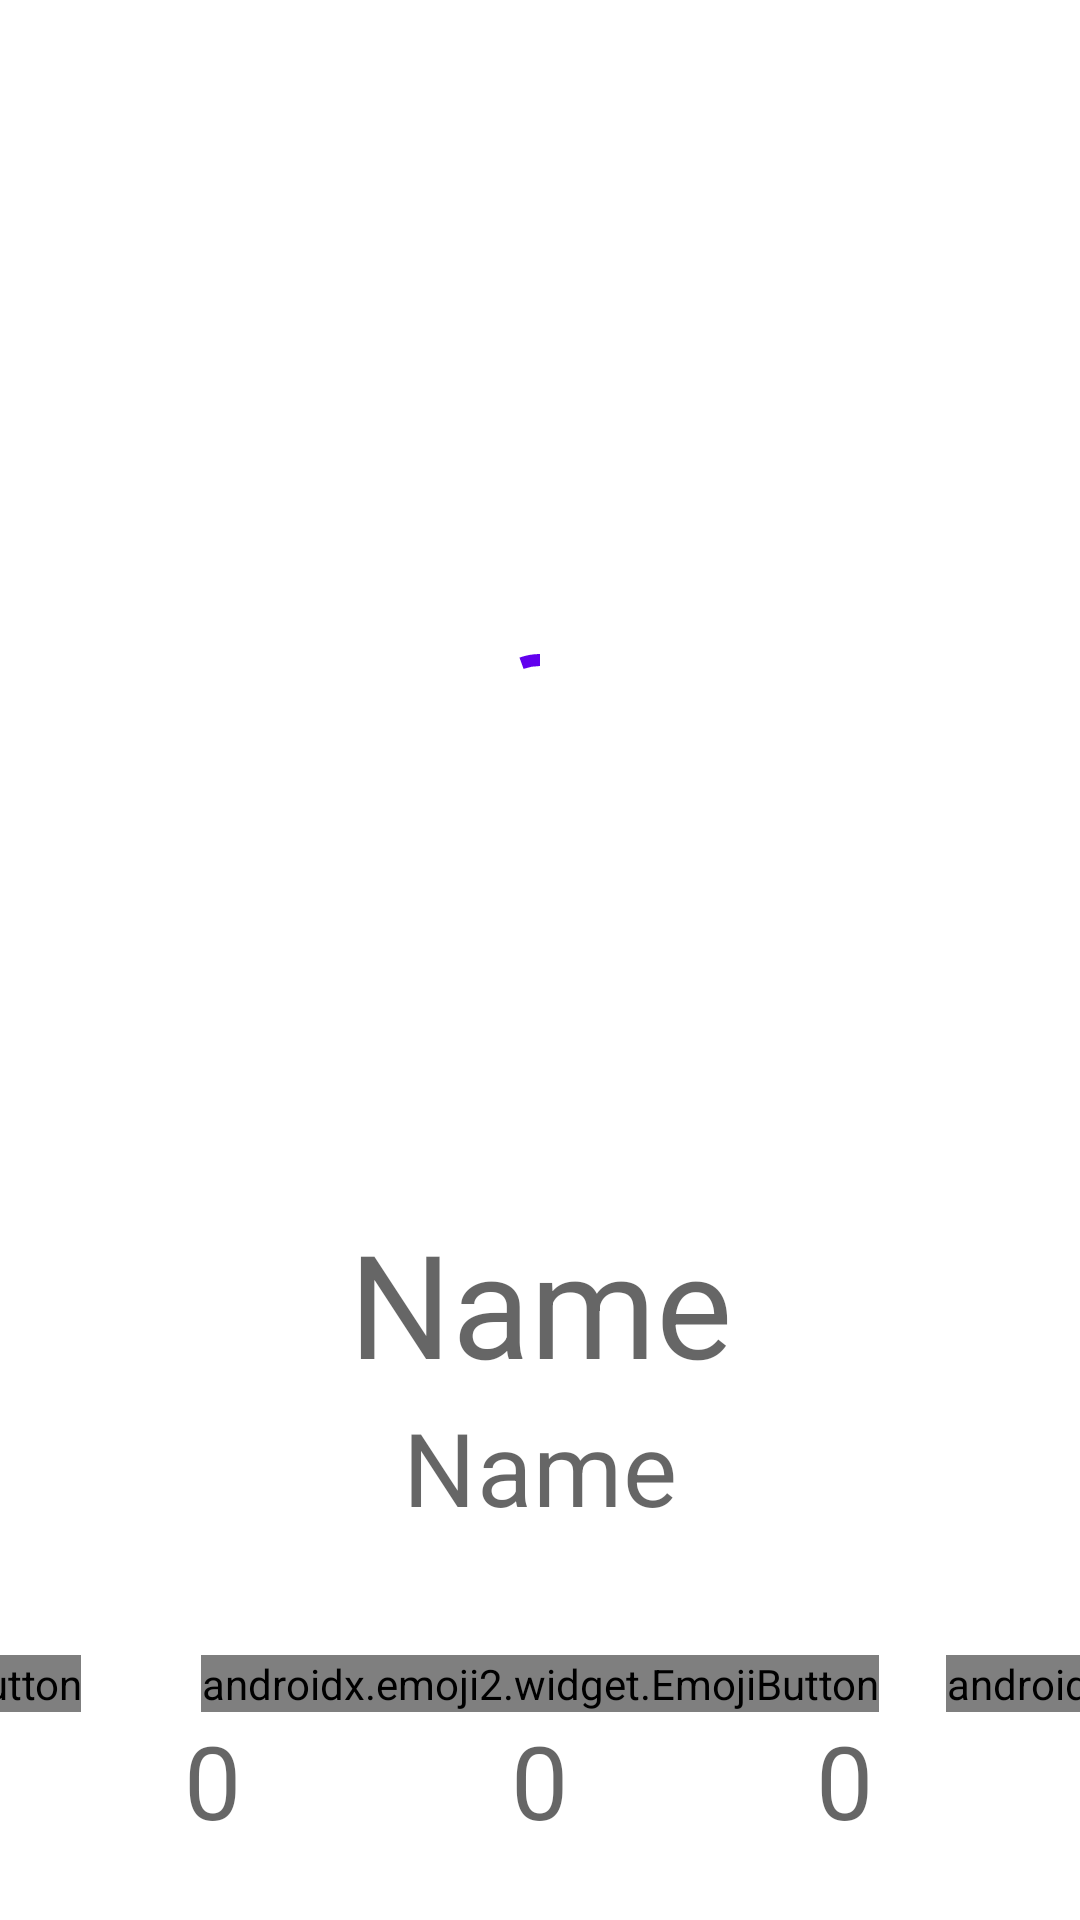

The Android layout XML behind this screen, and the referenced resources:
<!-- AndroidManifest.xml: application theme Theme.AndroidCourse -->
<!-- res/layout/fragment_profile.xml -->
<?xml version="1.0" encoding="utf-8"?>
<androidx.constraintlayout.widget.ConstraintLayout xmlns:android="http://schemas.android.com/apk/res/android"
    android:layout_width="match_parent"
    android:layout_height="match_parent"
    xmlns:app="http://schemas.android.com/apk/res-auto">

    <ImageView
        android:id="@+id/userImage"
        android:src="@drawable/ic_android_white_24dp"
        app:layout_constraintBottom_toTopOf="@id/nameText"
        app:layout_constraintStart_toStartOf="parent"
        app:layout_constraintEnd_toEndOf="parent"
        app:resize_mode="zoom"
        android:layout_width="250dp"
        android:layout_margin="30dp"
        android:layout_marginTop="48dp"
        android:layout_height="250dp"
        />

    <com.google.android.material.progressindicator.CircularProgressIndicator
        android:id="@+id/progressBar"
        android:layout_width="wrap_content"
        android:layout_height="wrap_content"
        android:indeterminate="true"
        app:layout_constraintBottom_toTopOf="@id/nameText"
        app:layout_constraintStart_toStartOf="parent"
        app:layout_constraintEnd_toEndOf="parent"
        android:layout_marginBottom="140dp"
        />

    <ImageButton
        android:id="@+id/logoutButton"
        android:contentDescription="close application"
        android:src="@drawable/ic_close_24dp"
        style="@style/Widget.AndroidCourse.Button.Secondary"
        android:layout_width="48dp"
        android:layout_height="48dp"
        android:layout_marginEnd="24dp"
        android:layout_marginTop="24dp"
        android:text="@string/sign_up_sign_up_button_text"
        app:layout_constraintEnd_toEndOf="parent"
        app:layout_constraintTop_toTopOf="parent" />


    <TextView
        android:id="@+id/nameText"
        android:layout_width="wrap_content"
        android:layout_height="wrap_content"
        android:text="Name"
        android:textAppearance="@style/TextAppearance.MaterialComponents.Headline3"
        app:layout_constraintEnd_toEndOf="parent"
        app:layout_constraintStart_toStartOf="parent"
        app:layout_constraintTop_toBottomOf="@id/userImage"
        android:layout_marginTop="12dp"/>

    <TextView
        android:id="@+id/groupText"
        android:layout_width="wrap_content"
        android:layout_height="wrap_content"
        android:text="Name"
        android:gravity="center"
        android:textAppearance="@style/TextAppearance.MaterialComponents.Headline4"
        app:layout_constraintEnd_toEndOf="parent"
        app:layout_constraintStart_toStartOf="parent"
        app:layout_constraintTop_toBottomOf="@id/nameText" />

    <androidx.emoji2.widget.EmojiButton
        android:text="@string/smiley_laugh"
        android:layout_width="wrap_content"
        android:layout_height="wrap_content"
        android:id="@+id/smiley_laugh_button"
        app:layout_constraintEnd_toEndOf="parent"
        app:layout_constraintStart_toStartOf="parent"
        app:layout_constraintTop_toBottomOf="@id/groupText"
        app:layout_constraintBottom_toTopOf="@id/laugh_counter"
        android:layout_marginTop="40dp"
        />


    <androidx.emoji2.widget.EmojiButton
        android:text="@string/smiley_heart"
        android:layout_width="wrap_content"
        android:layout_height="wrap_content"
        android:id="@+id/smiley_heart_button"
        app:layout_constraintEnd_toEndOf="parent"
        app:layout_constraintEnd_toStartOf="@id/smiley_laugh_button"
        app:layout_constraintTop_toBottomOf="@id/groupText"
        app:layout_constraintBottom_toTopOf="@id/heart_counter"
        android:layout_marginTop="40dp"
        android:layout_marginEnd="40dp"
        />

    <androidx.emoji2.widget.EmojiButton
        android:text = "@string/smiley_poo"
        android:id="@+id/smiley_poo_button"
        android:layout_width="wrap_content"
        android:layout_height="wrap_content"
        android:layout_marginStart="40dp"
        android:layout_marginTop="40dp"
        app:layout_constraintEnd_toEndOf="parent"
        app:layout_constraintBottom_toTopOf="@id/poo_counter"
        app:layout_constraintHorizontal_bias="0.09"
        app:layout_constraintStart_toEndOf="@id/smiley_laugh_button"
        app:layout_constraintTop_toBottomOf="@id/groupText" />

    <TextView
        android:id="@+id/laugh_counter"
        android:layout_width="wrap_content"
        android:layout_height="wrap_content"
        android:text="0"
        android:textAppearance="@style/TextAppearance.MaterialComponents.Headline4"
        app:layout_constraintEnd_toEndOf="parent"
        app:layout_constraintStart_toStartOf="parent"

        android:layout_marginBottom="24dp"

        app:layout_constraintBottom_toBottomOf="parent"
        app:layout_constraintTop_toBottomOf="@id/smiley_laugh_button"/>

    <TextView
        android:id="@+id/heart_counter"
        android:layout_width="wrap_content"
        android:layout_height="wrap_content"
        android:text="0"
        android:textAppearance="@style/TextAppearance.MaterialComponents.Headline4"
        app:layout_constraintEnd_toStartOf="@id/laugh_counter"
        app:layout_constraintHorizontal_bias="0.406"
        app:layout_constraintStart_toStartOf="parent"
        android:layout_marginBottom="24dp"
        app:layout_constraintBottom_toBottomOf="parent"
        app:layout_constraintTop_toBottomOf="@id/smiley_heart_button" />

    <TextView
        android:id="@+id/poo_counter"
        android:layout_width="wrap_content"
        android:layout_height="wrap_content"
        android:layout_marginEnd="68dp"
        android:text="0"
        android:textAppearance="@style/TextAppearance.MaterialComponents.Headline4"
        app:layout_constraintEnd_toEndOf="parent"

        android:layout_marginBottom="24dp"

        app:layout_constraintBottom_toBottomOf="parent"
        app:layout_constraintHorizontal_bias="0.992"
        app:layout_constraintStart_toStartOf="@id/laugh_counter"
        app:layout_constraintTop_toBottomOf="@id/smiley_poo_button" />


</androidx.constraintlayout.widget.ConstraintLayout>
<!-- resources referenced by this layout -->
<resources>
  <string name="sign_up_sign_up_button_text">Зарегистрироваться</string>
  <string name="smiley_heart">❤</string>
  <string name="smiley_laugh">😂</string>
  <string name="smiley_poo">💩</string>
  <style name="Widget.AndroidCourse.Button.Secondary">
          <item name="android:backgroundTint">@color/button_secondary_color</item>
      </style>
  <style name="Theme.AndroidCourse" parent="Theme.MaterialComponents.DayNight.NoActionBar">
          
          <item name="colorPrimary">@color/purple_500</item>
          <item name="colorPrimaryVariant">@color/purple_700</item>
          <item name="colorOnPrimary">@color/white</item>
          
          <item name="colorSecondary">@color/teal_200</item>
          <item name="colorSecondaryVariant">@color/teal_700</item>
          <item name="colorOnSecondary">@color/black</item>
          
          
          <item name="android:navigationBarColor">@android:color/transparent</item>
          <item name="android:statusBarColor">@android:color/transparent</item>
          <item name="android:windowLightStatusBar">true</item>
          <item name="android:windowLightNavigationBar" tools:targetApi="o_mr1">true</item>
          <item name="materialButtonStyle">@style/Widget.AndroidCourse.Button</item>
          <item name="checkboxStyle">@style/Widget.AndroidCourse.CheckBox</item>
      </style>
  <color name="purple_500">#FF6200EE</color>
  <color name="purple_700">#FF3700B3</color>
  <color name="white">#FFFFFFFF</color>
  <color name="teal_200">#FF03DAC5</color>
  <color name="teal_700">#FF018786</color>
  <color name="black">#FF000000</color>
  <style name="Widget.AndroidCourse.Button" parent="Widget.MaterialComponents.Button">
          <item name="android:minHeight">56dp</item>
          <item name="android:textColor">@color/black</item>
      </style>
  <style name="Widget.AndroidCourse.CheckBox" parent="Widget.AppCompat.CompoundButton.CheckBox">
          <item name="android:buttonTint">@color/brand_blue</item>
      </style>
  <color name="brand_blue">#2B12C3</color>
</resources>
